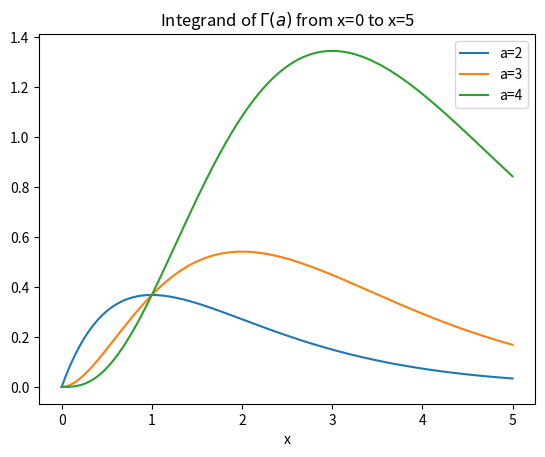

Reproduce this figure in Python. (Note: this script raises an exception after producing the figure.)
import numpy as np
import matplotlib.pyplot as plt
import os
filepath = os.getcwd()

"""
Part A
"""
#naive way to write gamma function

def gamma_integrand(a):

    def f(x):
        return(np.power(x,a-1)*np.exp(-x))
    
    return(f)

x=np.linspace(0,5,201)




plt.plot(x,gamma_integrand(2)(x), label='a=2')
plt.plot(x,gamma_integrand(3)(x), label='a=3')
plt.plot(x,gamma_integrand(4)(x), label='a=4')
plt.xlabel('x')
plt.legend()
plt.title(r'Integrand of $\Gamma(a)$ from x=0 to x=5')
plt.savefig(f'{filepath}/ps5_figs/gamma_integrand')
#plt.show()
plt.clf()




"""
Part D
"""

#better way to write gamma function
def gamma_integrand(a):
    def f(x):
        return(np.exp((a - 1) * np.log(x) - x))
    return(f)


x=np.linspace(0,5,101)



'''
Part E

'''



'''
def transformed_gamma_integrand(a):
    c=a-1

    def f(z):
        x = c*z / (1 - z)
        dx_dz = 1*c/ (1 - z)**2
        return np.exp((a - 1) * np.log(x) - x)

    return(f)

plt.plot(x,transformed_gamma_integrand(2)(x), label='a=2')
plt.plot(x,transformed_gamma_integrand(3)(x), label='a=3')
plt.plot(x,transformed_gamma_integrand(4)(x), label='a=4')
plt.xlabel('x')
plt.legend()
plt.title(r'transformed Integrand of $\Gamma(a)$ from x=0 to x=5')
plt.savefig('2a')
plt.show()
plt.clf()




'''




#evaluate gaussian quad


def gamma(a, n_points=20):    
    p,w=np.polynomial.legendre.leggauss(n_points)
    p = 0.5 * (p + 1)
    w = 0.5 * w

    z = p
    c=a-1
    x = z/ (1 - z)
    dx_dz = 1/ (1 - z)**2
    integrand = np.exp((a - 1) * np.log(x) - x + np.log(dx_dz))
    integral = np.sum(w * integrand)

    
    return integral








avals= [3/2, 2,3,5,10]
for a in avals: 
    print(f'computed gamma({a}) is: {gamma(a,20)}')
